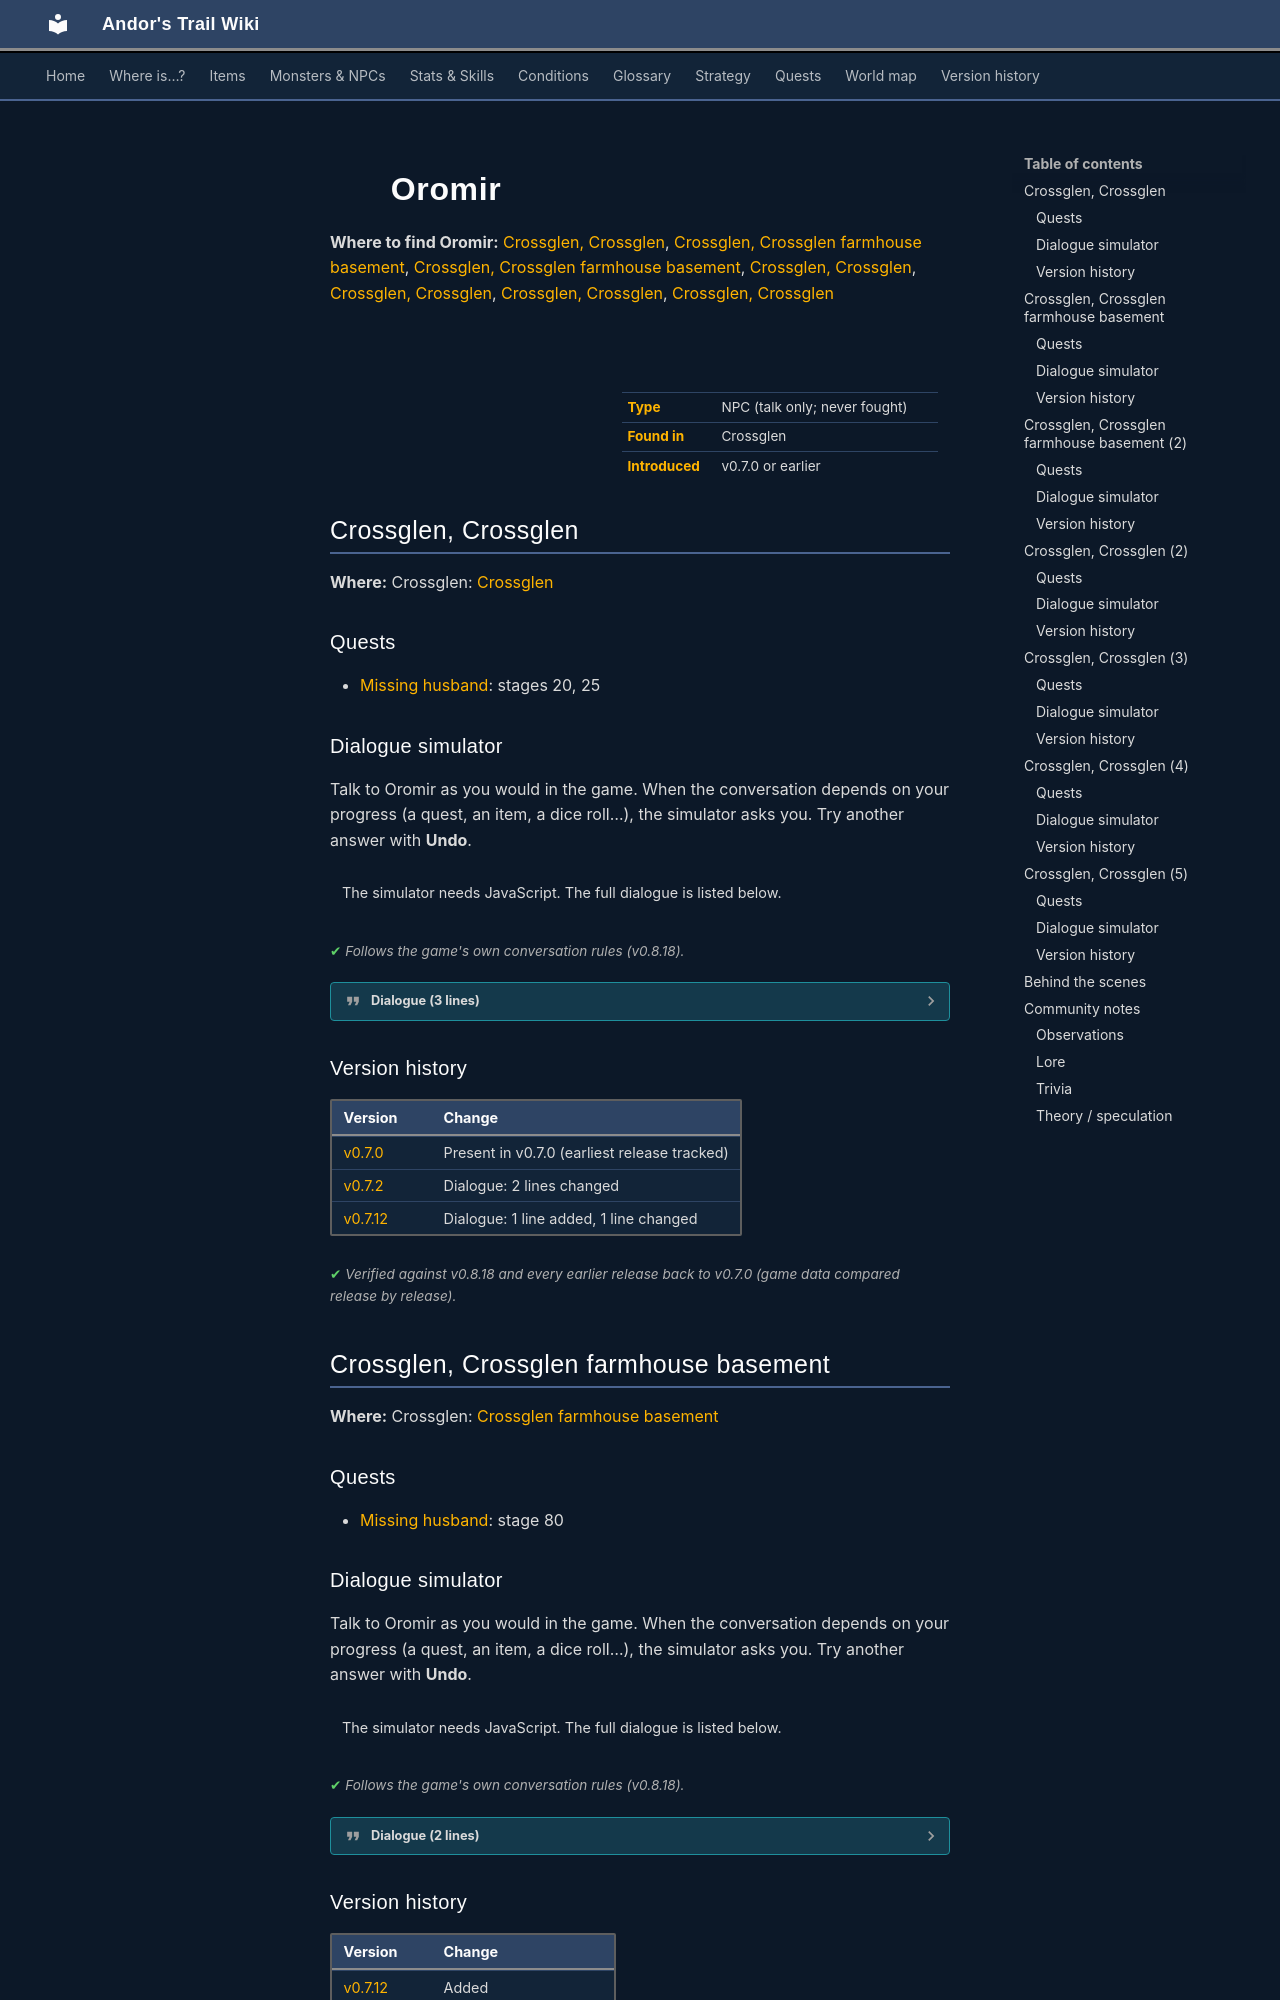

repository: asdfghjkl628/Andor-s-Trail-Wikiiii · page: monsters/oromir/index.html · generator: mkdocs

---
description: "Oromir is a non-player character (NPC) in Andor's Trail, found in Crossglen."
---

# ![](../assets/icons/monsters/monsters_man1_0.png){ .sprite } Oromir

**Where to find Oromir:** [Crossglen, Crossglen](#v-oromir), [Crossglen, Crossglen farmhouse basement](#v-oromir_basement), [Crossglen, Crossglen farmhouse basement](#v-oromir_basement_help), [Crossglen, Crossglen](#v-oromir_behind_haystack), [Crossglen, Crossglen](#v-oromir_behind_haystack_help), [Crossglen, Crossglen](#v-oromir_behind_inn), [Crossglen, Crossglen](#v-oromir_behind_inn_help)

<div class="infobox" markdown>

<p class="ib-img"><img class="sprite" src="../../assets/icons/monsters/monsters_man1_0.png" alt=""></p>

| | |
|---|---|
| **Type** | NPC (talk only; never fought) |
| **Found in** | Crossglen |
| **Introduced** | v0.7.0 or earlier |

</div>

## Crossglen, Crossglen { #v-oromir }

**Where:** Crossglen: [Crossglen](../maps/crossglen.md#pin-npc-oromir)

### Quests

- [Missing husband](../quests/leta.md): stages 20, 25

### Dialogue simulator

Talk to Oromir as you would in the game. When the conversation depends on your progress (a quest, an item, a dice roll…), the simulator asks you. Try another answer with **Undo**.

<div class="dlg-sim" data-src="../../assets/dialogue/oromir1.json" data-npc="Oromir" markdown="0"><noscript>The simulator needs JavaScript. The full dialogue is listed below.</noscript></div>

<p class="verified">Follows the game's own conversation rules (v0.8.18).</p>

??? quote "Dialogue (3 lines)"

    *Exactly as in the game files. Each line appears once; links jump to where a choice leads.*

    <span id="d-oromir-oromir1"></span>**`oromir1`** Oromir: “Oh you startled me. Hello.”

    - “Hello.” → [oromir2](#d-oromir-oromir2)

    <span id="d-oromir-oromir2"></span>**`oromir2`** Oromir: “I'm hiding here from my wife Leta. She is always getting angry at me for not helping out on the farm. Please don't tell her that I'm here.” — **effects:** sets stage 20 of [Missing husband](../quests/leta.md#stage-20)

    - “[Lie] OK.” → *conversation ends*
    - “Your secret is safe with me.” *(if NOT reached stage 100 of [Missing husband](../quests/leta.md#stage-100))* → [oromir_trees_help_10](#d-oromir-oromir_trees_help_10)

    <span id="d-oromir-oromir_trees_help_10"></span>**`oromir_trees_help_10`** Oromir: “Thank you, friend.” — **effects:** sets stage 25 of [Missing husband](../quests/leta.md#stage-25)




### Version history

| Version | Change |
|---|---|
| [v0.7.0](../versions/0.7.0.md) | Present in v0.7.0 (earliest release tracked) |
| [v0.7.2](../versions/0.7.2.md) | Dialogue: 2 lines changed |
| [v0.7.12](../versions/0.7.12.md) | Dialogue: 1 line added, 1 line changed |

<p class="verified">Verified against v0.8.18 and every earlier release back to v0.7.0 (game data compared release by release).</p>


## Crossglen, Crossglen farmhouse basement { #v-oromir_basement }

**Where:** Crossglen: [Crossglen farmhouse basement](../maps/crossglen_farmhouse_basement.md#pin-npc-oromir_basement)

### Quests

- [Missing husband](../quests/leta.md): stage 80

### Dialogue simulator

Talk to Oromir as you would in the game. When the conversation depends on your progress (a quest, an item, a dice roll…), the simulator asks you. Try another answer with **Undo**.

<div class="dlg-sim" data-src="../../assets/dialogue/oromir_basement_10.json" data-npc="Oromir" markdown="0"><noscript>The simulator needs JavaScript. The full dialogue is listed below.</noscript></div>

<p class="verified">Follows the game's own conversation rules (v0.8.18).</p>

??? quote "Dialogue (2 lines)"

    *Exactly as in the game files. Each line appears once; links jump to where a choice leads.*

    <span id="d-oromir_basement-oromir_basement_10"></span>**`oromir_basement_10`** Oromir: “You did it again? Stop telling Leta where I am.”

    - “I'm sorry, but I think that it's better if I'm on Leta's side.” → [oromir_basement_20](#d-oromir_basement-oromir_basement_20)

    <span id="d-oromir_basement-oromir_basement_20"></span>**`oromir_basement_20`** Oromir: “Yep. That's something that I've not learnt to do.” — **effects:** sets stage 80 of [Missing husband](../quests/leta.md#stage-80)




### Version history

| Version | Change |
|---|---|
| [v0.7.12](../versions/0.7.12.md) | Added<br>Dialogue: 2 lines added |

<p class="verified">Verified against v0.8.18 and every earlier release back to v0.7.0 (game data compared release by release).</p>


## Crossglen, Crossglen farmhouse basement (2) { #v-oromir_basement_help }

**Where:** Crossglen: [Crossglen farmhouse basement](../maps/crossglen_farmhouse_basement.md#pin-npc-oromir_basement_help)

### Quests

- [Missing husband](../quests/leta.md): stage 105
